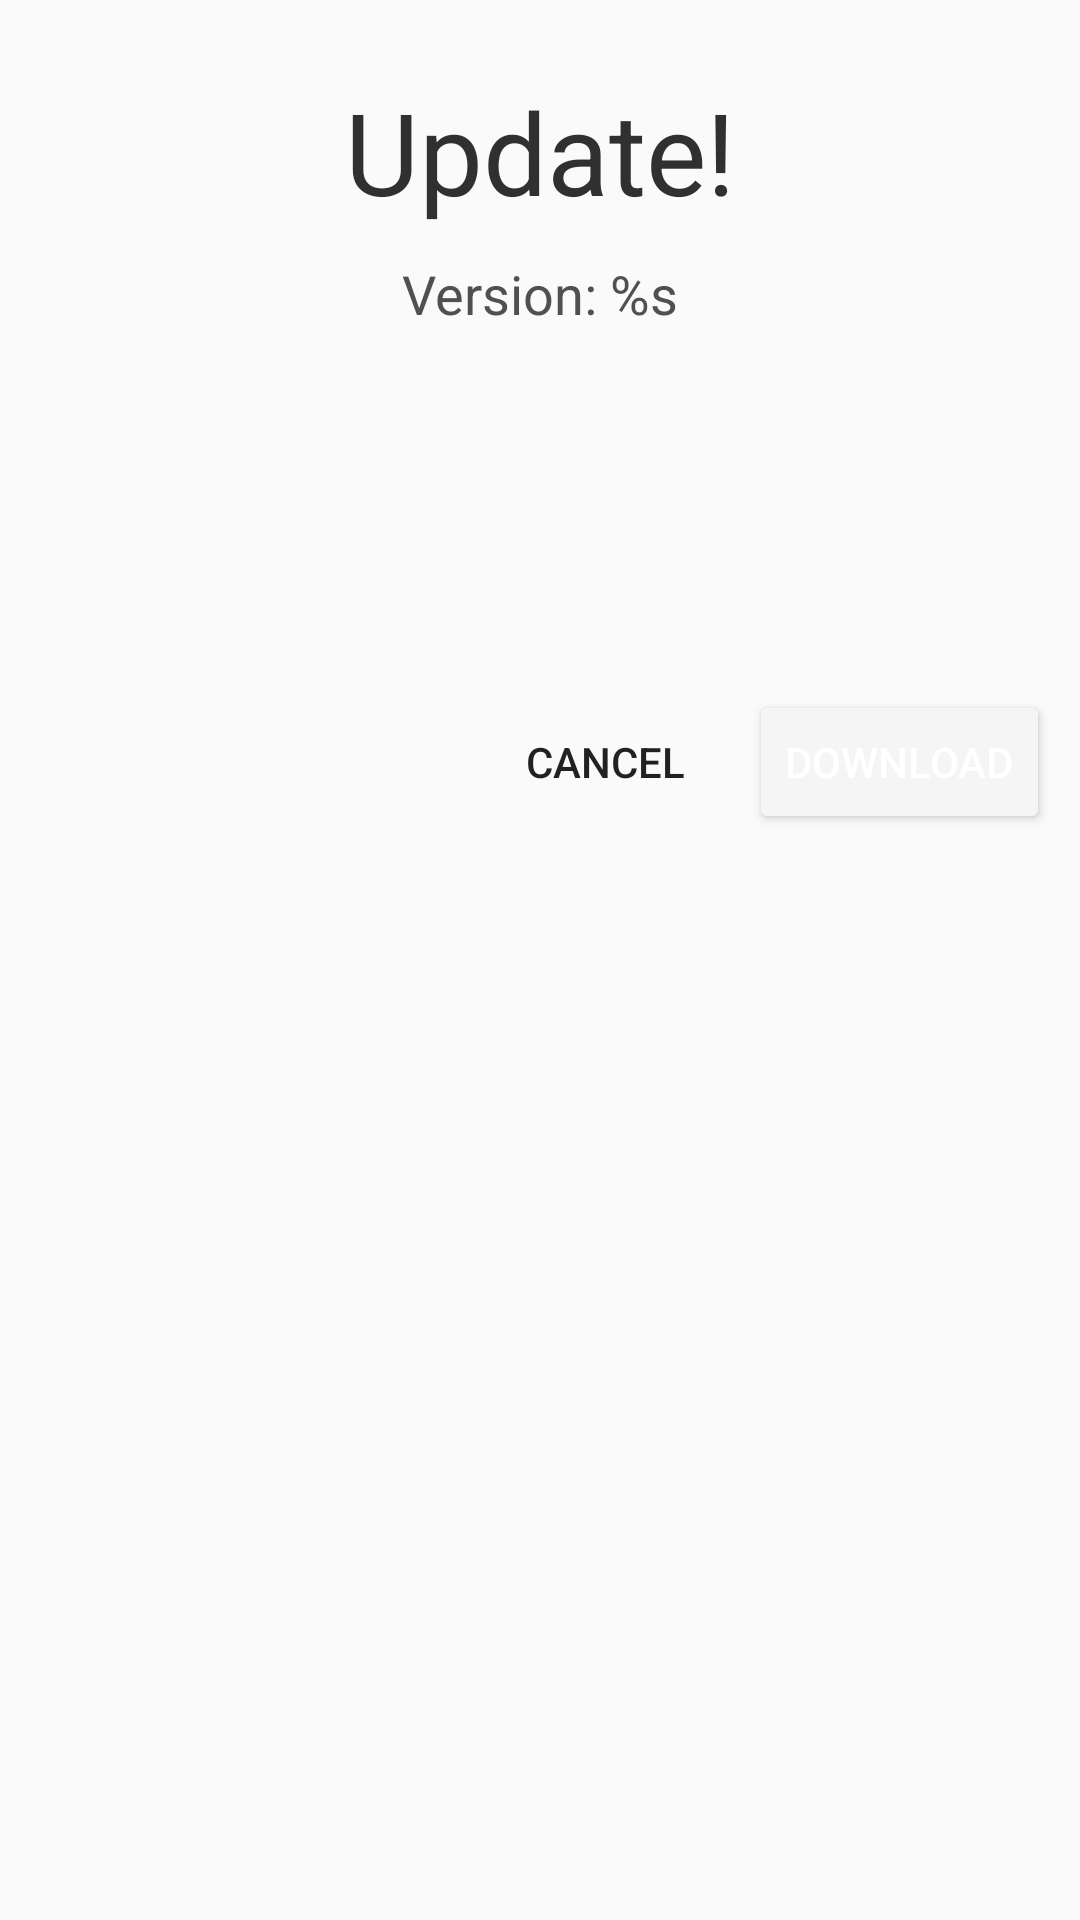

The Android layout XML behind this screen, and the referenced resources:
<!-- AndroidManifest.xml: application theme AppTheme -->
<!-- res/layout/update_screen.xml -->
<?xml version="1.0" encoding="utf-8"?>
<RelativeLayout
	xmlns:android="http://schemas.android.com/apk/res/android"
	android:layout_width="match_parent"
	android:layout_height="match_parent"
	android:orientation="vertical">

	<TextView
		android:layout_width="wrap_content"
		android:layout_height="wrap_content"
		android:text="Update!"
		android:layout_centerHorizontal="true"
		android:textSize="38sp"
		android:textColor="#303030"
		android:id="@+id/updatescreenTextView1"
		android:layout_marginTop="25dp"/>

	<TextView
		android:layout_width="wrap_content"
		android:layout_height="wrap_content"
		android:text="Version: %s"
		android:layout_below="@id/updatescreenTextView1"
		android:layout_centerHorizontal="true"
		android:layout_marginTop="10dp"
		android:textSize="18sp"
		android:textColor="#505050"
		android:id="@+id/version"/>

	<LinearLayout
		android:orientation="horizontal"
		android:layout_width="match_parent"
		android:layout_height="wrap_content"
		android:weightSum="1.0"
		android:id="@+id/updatescreenLinearLayout1"
		android:gravity="right|center_vertical"
		android:layout_marginTop="220dp">

		<Button
			style="@style/Widget.AppCompat.Button.Borderless"
			android:layout_width="wrap_content"
			android:layout_height="wrap_content"
			android:text="Cancel"
			android:id="@+id/cancel"/>

		<Button
			android:layout_width="wrap_content"
			android:layout_height="wrap_content"
			android:text="Download"
			android:backgroundTint="?colorPrimary"
			android:id="@+id/download"
			android:textColor="#FFFFFF"
			android:layout_marginTop="10dp"
			android:layout_marginBottom="10dp"
			android:layout_marginRight="10dp"
			android:layout_marginLeft="4dp"/>

	</LinearLayout>

</RelativeLayout>
<!-- resources referenced by this layout -->
<resources>
  <style name="AppTheme" parent="Theme.AppCompat.Light">
          <item name="preferenceTheme">@style/PreferenceThemeOverlay.v14.Material</item>
      </style>
</resources>
